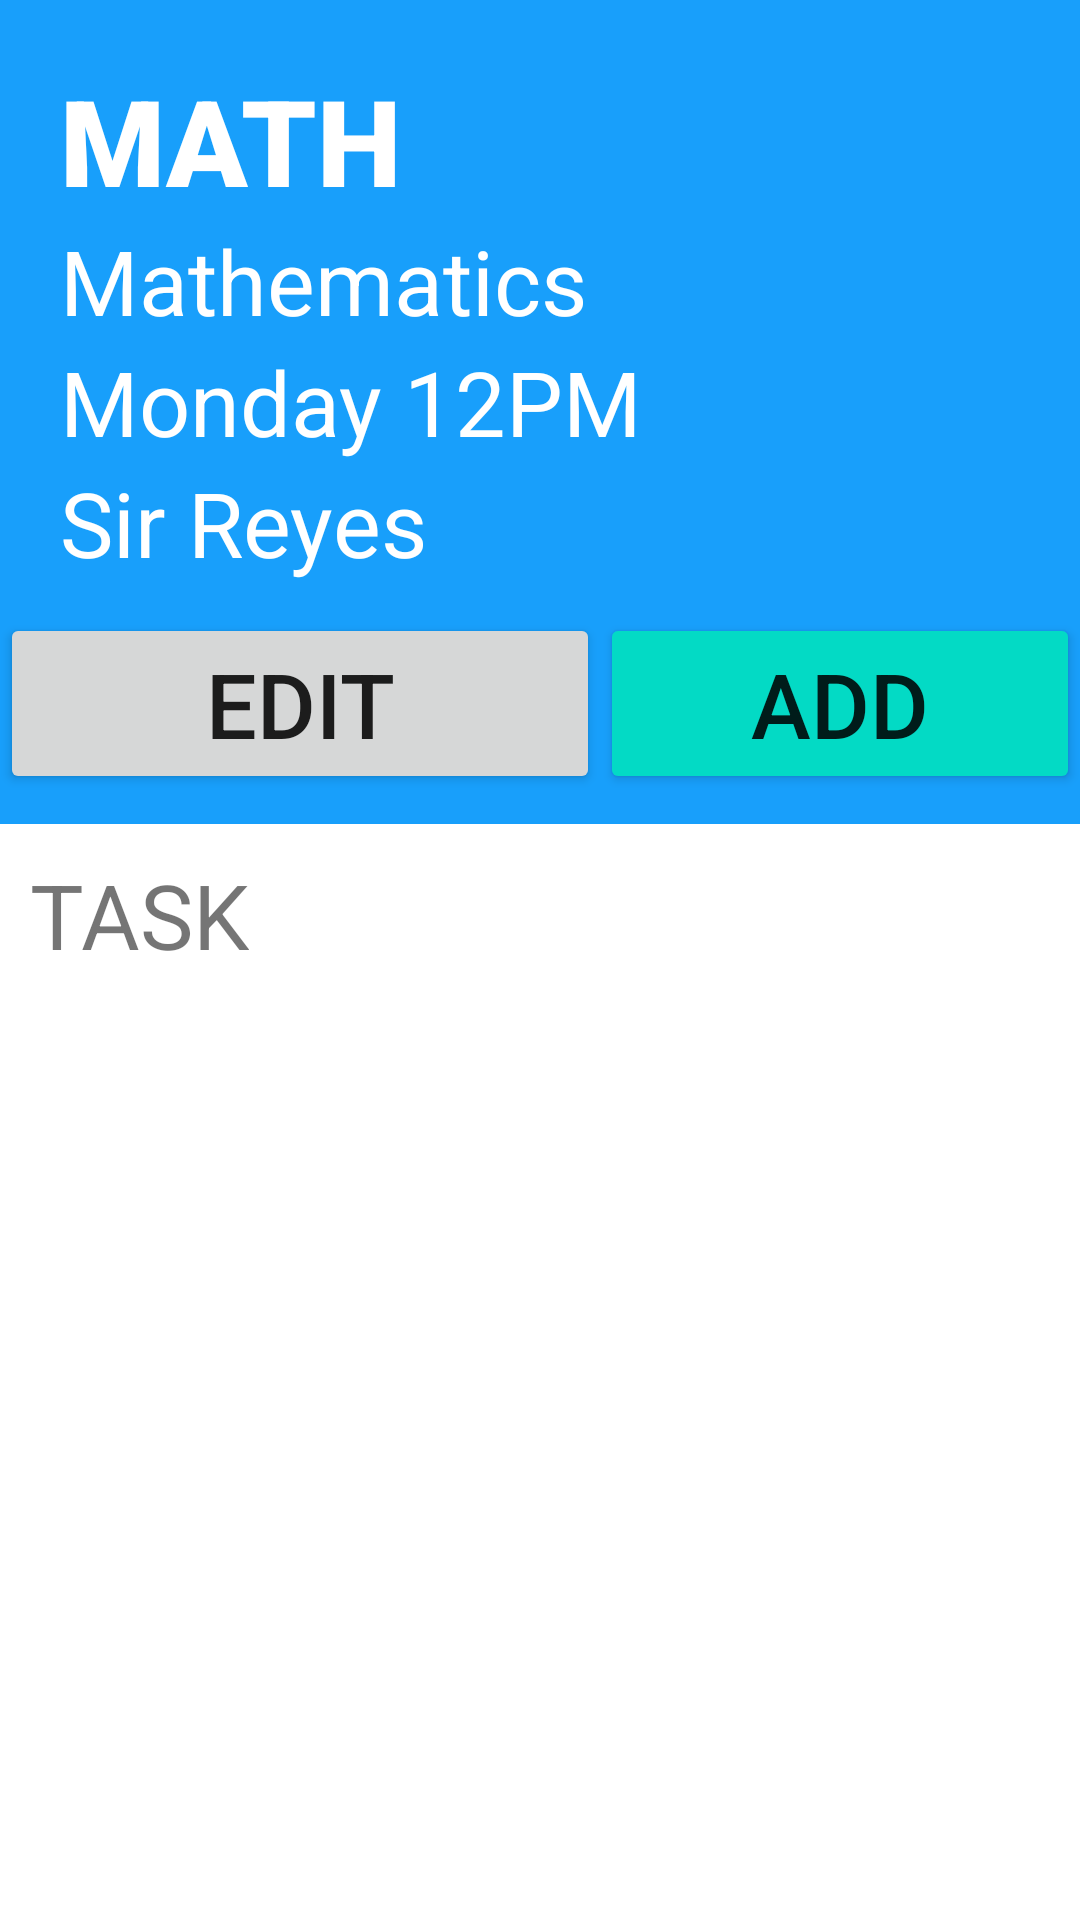

This screen was rendered from an Android layout file. Write that file and the resources it references.
<!-- AndroidManifest.xml: application theme Theme.Stud -->
<!-- res/layout/activity_subject_singlepage.xml -->
<?xml version="1.0" encoding="utf-8"?>
<RelativeLayout xmlns:android="http://schemas.android.com/apk/res/android"
    xmlns:app="http://schemas.android.com/apk/res-auto"
    xmlns:tools="http://schemas.android.com/tools"
    android:layout_width="match_parent"
    android:layout_height="match_parent"
    tools:context=".Subject_singlepage">


    <RelativeLayout
        android:id="@+id/headerbox"
        android:layout_width="match_parent"
        android:layout_height="wrap_content"
        android:background="#189FFB"
        >

        <TextView
            android:id="@+id/subjectCodeName"
            android:layout_width="wrap_content"
            android:layout_height="wrap_content"
            android:fontFamily="sans-serif-black"
            android:paddingHorizontal="20dp"
            android:paddingTop="20dp"
            android:text="MATH"
            android:textColor="@color/white"
            android:textSize="40dp" />

        <TextView
            android:id="@+id/subjectName"
            android:layout_width="wrap_content"
            android:layout_height="wrap_content"
            android:layout_below="@+id/subjectCodeName"
            android:fontFamily="sans-serif"
            android:paddingHorizontal="20dp"
            android:text="Mathematics"
            android:textColor="@color/white"
            android:textSize="30dp" />

        <TextView
            android:id="@+id/schedule"
            android:layout_width="wrap_content"
            android:layout_height="wrap_content"
            android:layout_below="@+id/subjectName"
            android:fontFamily="sans-serif"

            android:paddingHorizontal="20dp"
            android:text="Monday 12PM"
            android:textColor="@color/white"
            android:textSize="30dp" />

        <TextView
            android:id="@+id/teacher"
            android:layout_width="wrap_content"
            android:layout_height="wrap_content"
            android:layout_below="@+id/schedule"
            android:fontFamily="sans-serif"
            android:paddingHorizontal="20dp"
            android:text="Sir Reyes"
            android:textColor="@color/white"
            android:textSize="30dp" />


        <RelativeLayout
            android:layout_below="@+id/teacher"
            android:layout_centerHorizontal="true"
            android:layout_width="wrap_content"
            android:paddingVertical="10dp"
            android:layout_height="wrap_content"
            >

            <Button
                android:id="@+id/edit"
                android:layout_width="200dp"
                android:layout_height="wrap_content"
                android:text="Edit"
                android:textSize="30dp"
                >

            </Button>

            <Button
                android:id="@+id/Add"
                android:layout_width="200dp"
                android:layout_height="wrap_content"
                android:layout_toRightOf="@+id/edit"
                android:backgroundTint="@color/teal_200"
                android:text="Add"
                android:textSize="30dp">

            </Button>


        </RelativeLayout>


    </RelativeLayout>



    <RelativeLayout
        android:layout_below="@+id/headerbox"
        android:layout_width="match_parent"
        android:layout_height="wrap_content"
        >

        <TextView
            android:id="@+id/tasktext"
            android:layout_width="wrap_content"
            android:layout_height="wrap_content"
            android:text="TASK"
            android:textSize="30dp"
            android:padding="10dp"/>

        <androidx.recyclerview.widget.RecyclerView
            android:id="@+id/taskList"
            android:layout_below="@+id/tasktext"
            android:layout_width="match_parent"
            android:layout_height="match_parent"
            ></androidx.recyclerview.widget.RecyclerView>



    </RelativeLayout>



</RelativeLayout>
<!-- resources referenced by this layout -->
<resources>
  <style name="Theme.Stud" parent="Theme.MaterialComponents.DayNight.DarkActionBar">
          
          <item name="colorPrimary">@color/purple_500</item>
          <item name="colorPrimaryVariant">@color/purple_700</item>
          <item name="colorOnPrimary">@color/white</item>
          
          <item name="colorSecondary">@color/teal_200</item>
          <item name="colorSecondaryVariant">@color/teal_700</item>
          <item name="colorOnSecondary">@color/black</item>
          
          <item name="android:statusBarColor" tools:targetApi="l">?attr/colorPrimaryVariant</item>
          
      </style>
  <!-- not gathered from this repository: default colours our renderer supplied (Android Studio template values) -->
  <color name="purple_500">#FF6200EE</color>
  <color name="purple_700">#FF3700B3</color>
  <color name="teal_200">#FF03DAC5</color>
  <color name="teal_700">#FF018786</color>
  <color name="black">#FF000000</color>
  <color name="white">#FFFFFFFF</color>
</resources>
